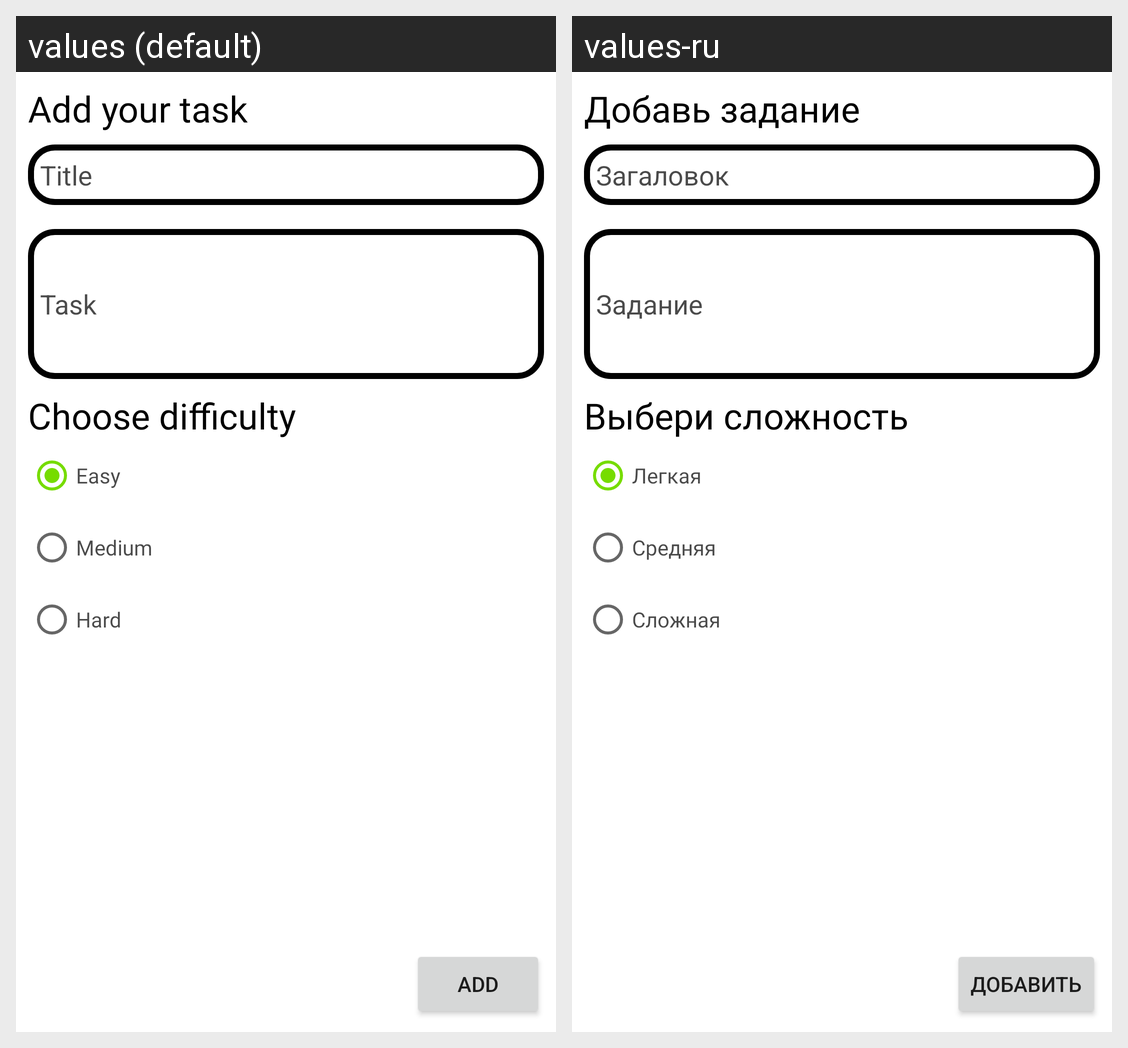

Translations of the strings shown on this Android screen, per locale in the grid:
Android screen res/layout/fragment_add_task.xml rendered under 2 locales, left to right: values (default), values-ru. Device: Nexus 5 (rendered at 1080×1920; each locale shown at half size, 540×960, under a caption strip naming it); theme Theme.Motivator.
Strings drawn on this screen, with the default value and each locale's value (text and hints the layout hard-codes, and strings that could not be matched under every locale, appear in the picture but are not listed):

add_your_task
  values: Add your task
  values-ru: Добавь задание

title
  values: Title
  values-ru: Загаловок

task
  values: Task
  values-ru: Задание

choose_difficulty
  values: Choose difficulty
  values-ru: Выбери сложность

easy
  values: Easy
  values-ru: Легкая

medium
  values: Medium
  values-ru: Средняя

hard
  values: Hard
  values-ru: Сложная

add
  values: add
  values-ru: Добавить
